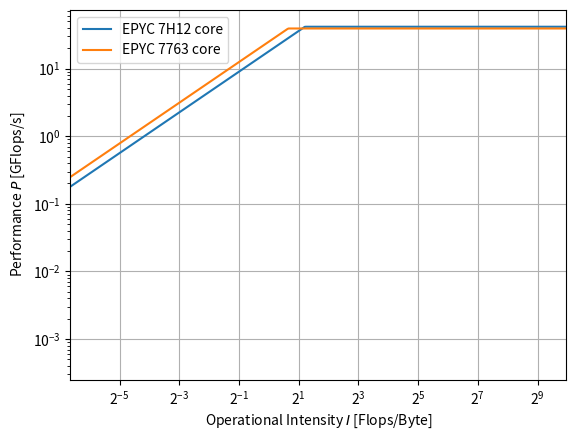

The matplotlib source for this figure:
import matplotlib.pyplot as plt
import numpy as np


def plot_roofline(Pmax, bmax, Imin, Imax, N=1000, ax=None, **plt_kwargs):
    if ax is None:
        ax = plt.gca()
    I = np.logspace(np.log(Imin), np.log(Imax), N)
    P = bmax * I
    P = np.minimum(P, Pmax)
    ax.loglog(I, P, **plt_kwargs)
    ax.set_xscale('log', base=2)
    # ax.set_yscale('log', base=2)
    ax.grid(True)
    ax.set_xlim(Imin, Imax)
    ax.set_xlabel(rf"Operational Intensity $I$ [Flops/Byte]")
    ax.set_ylabel(rf"Performance $P$ [GFlops/s]")
    return ax


if __name__ == "__main__":
    fig, ax = plt.subplots()
    ax = plot_roofline(Pmax=41.6, bmax=18, Imin=1.e-2, Imax=1.e+3, ax=ax,
                       label="EPYC 7H12 core")
    ax = plot_roofline(Pmax=39.2, bmax=25, Imin=1.e-2, Imax=1.e+3, ax=ax,
                       label="EPYC 7763 core")
    ax.legend()
    plt.savefig("roofline.pdf")
    plt.show()
